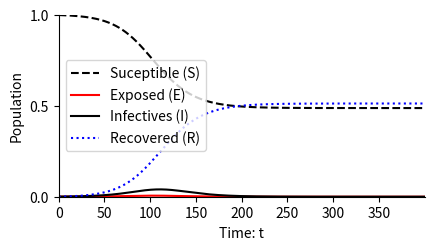
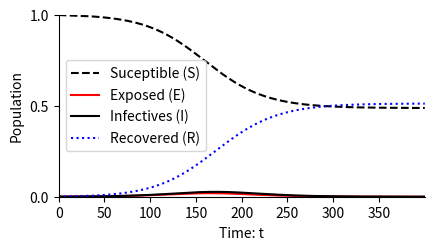
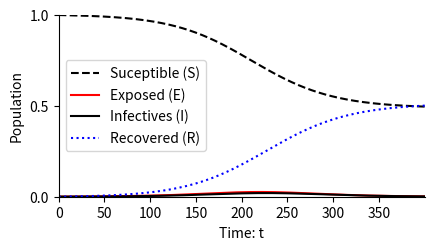
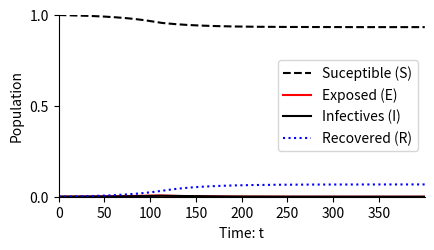
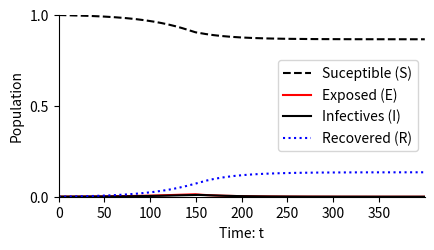
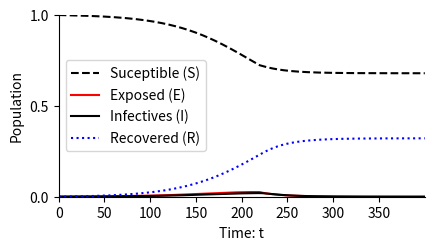

These figures' Python source, in order:
"""
.. _epidemic:

The SEIR model
=============
  
In the SEIR model, there is an additional class for people exposed (but not yet infective). The equations 
are now,

  .. math::

     \begin{aligned}
     \frac{dS}{dt} & = - \beta S I \\
     \frac{dE}{dt} & = \beta S I - \delta E\\
     \frac{dI}{dt} & = \delta E -  \gamma I \\
     \frac{dR}{dt} & =  \gamma I 
     \end{aligned}

Simulating the model
--------------------

  Assume that :math:`\gamma=1/7` and :math:`\beta=1/5`. Write code to draw a
  graph of :math:`I(t)` as a function of time (:math:`t`) for the cases in which
  (on average) a person is exposed for 1, 5 and respectively 9 days before they are infected.
  Assume that :math:`S(0)=999/1000`, :math:`E(0)=0`
  and :math:`I(0)=1/1000`. 
"""

import numpy as np
import matplotlib.pyplot as plt
from pylab import rcParams
import matplotlib
rcParams['figure.figsize'] = 12/2.54, 6/2.54
matplotlib.font_manager.FontProperties(family='Helvetica',size=11)
from scipy import integrate

# Parameter values
beta = 1/5
gamma = 1/7

timesteps=400

# Set up the equations here
def dXdt(X, t=0):
    return np.array([  - beta*X[0]*X[2] ,              #Susceptible X[0] is S
                      beta*X[0]*X[2]   - delta*X[1],    #Exposed X[1] is I
                      delta*X[1]   - gamma*X[2],      #Infectives X[2] is I
                      gamma*X[2]])                      #Recovered X[3] is R
                 

def plotEpidemicOverTime(ax,S,E,I,R):

    ax.plot(t, S, '--',color='k', label='Suceptible (S)')
    ax.plot(t, E  , '',color='r', label='Exposed (E)')
    ax.plot(t, I  , '-',color='k', label='Infectives (I)')
    ax.plot(t, R  , ':',color='b', label='Recovered (R)')
    ax.legend(loc='best')
    ax.set_xlabel('Time: t')
    ax.set_ylabel('Population')
    ax.spines['top'].set_visible(False)
    ax.spines['right'].set_visible(False)
    ax.set_xticks(np.arange(0,timesteps,step=50))
    ax.set_yticks(np.arange(0,1.01,step=0.5))
    ax.set_xlim(0,timesteps)
    ax.set_ylim(0,1) 

t = np.linspace(0, timesteps,  1000)               # time
X0 = np.array([0.999, 0.000, 0.001,0.0000])      # initially 99.9% are uninfected
    
# Set delta here
for delta in np.array([1,1/5,1/9]):
    X = integrate.odeint(dXdt, X0, t) # uses a Python package to simulate the interactions
    S, E, I, R = X.T
    fig,ax=plt.subplots(num=1)
    plotEpidemicOverTime(ax,S,E,I,R)
    plt.show()

##############################################################################
# Does :math:`\delta` have a large effect on the final number of people infected? 
# Add a text box and explain your answer below.





############################################################################## 
# Introducing restrictions
# ------------------------
#
# The helath authority decide to introduce restrictions when a threshold :math:`I_T`% of the population
# are infected. With restrictions :math:`\beta=1/10` and without them :math:`\beta=1/5`. The other paramters are 
# :math:`\gamma=1/7` and :math:`\delta=1/3`.
# Investigate the consequences of that decision for various values of :math:`\delta`, i.e. 
# simulate the spread,with :math:`\beta=1/5` until :math:`I(t)=I_T` and then with :math:`\beta=1/10`. 
# Make plots of :math:`R(t)` for different :math:`T` values
#



t1 = np.linspace(0, timesteps,  1000)               # time
X0 = np.array([0.999, 0.000, 0.001,0.0000])      # initially 99.9% are uninfected
    
# Set delta here
for IT in np.array([0.005,0.01,0.02]):
    beta = 1/5
    X1 = integrate.odeint(dXdt, X0, t1) # uses a Python package to simulate the interactions
    S, E, I, R = X1.T
    ind = (I>=IT).nonzero()[0]
    onepercent=int(ind[0])
    New_X0 = X1[onepercent,:]
    X = X1[:onepercent,:]
    t = t1[:onepercent]
    t2 = np.linspace(t1[onepercent], timesteps,  1000)   
    
    beta = 1/10
    X2 = integrate.odeint(dXdt, New_X0, t2) # uses a Python package to simulate the interactions
    X = np.concatenate((X, X2), axis=0)
    t = np.concatenate((t, t2), axis=0)
    S, E, I, R = X.T
    fig,ax=plt.subplots(num=1)
    plotEpidemicOverTime(ax,S,E,I,R)
    plt.show()

############################################################################## 
# Code help
# ---------
#
# The following command will help you find then :math:`I(t) \geq 0.01`

I = np.array([0.001, 0.0025, 0.005, 0.01, 0.02, 0.05])
ind = (I>=0.01).nonzero()[0]
onepercent=int(ind[0])
print('Infectives became 1 percent at time %d'% onepercent)

############################################################################## 
#
# The following code concatenates two arrays

X1 = np.array([[1, 2],[2,3],[3,6]])
X2 = np.array([[3, 8],[4,9],[5,12]])

X = np.concatenate((X1, X2), axis=0)

print('Concatinated matrix:\n')
print(X)


############################################################################## 
# Conclusions
# -----------
#
